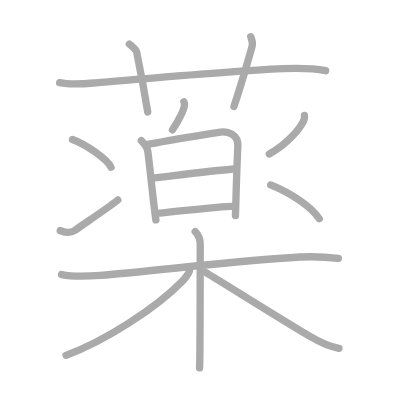
t = 0.00 s
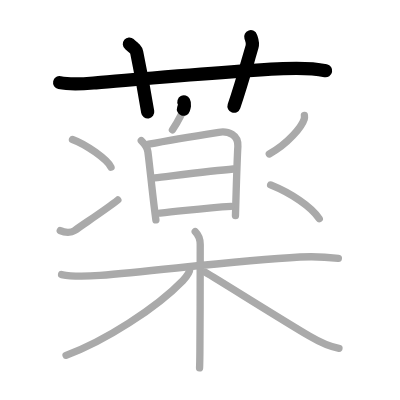
t = 3.25 s
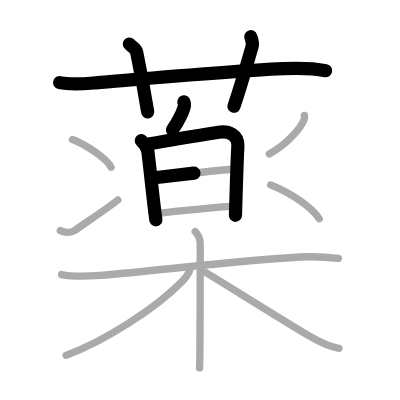
t = 6.50 s
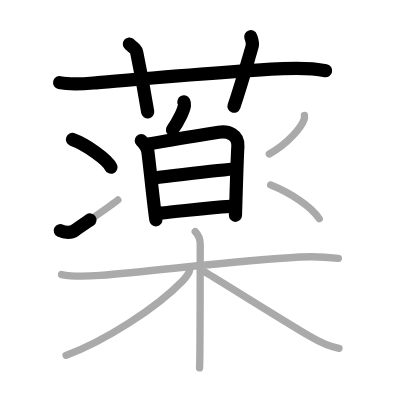
t = 9.50 s
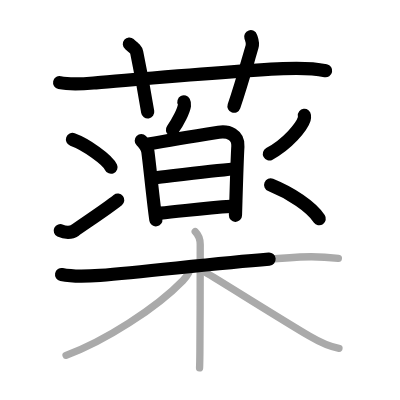
t = 12.75 s
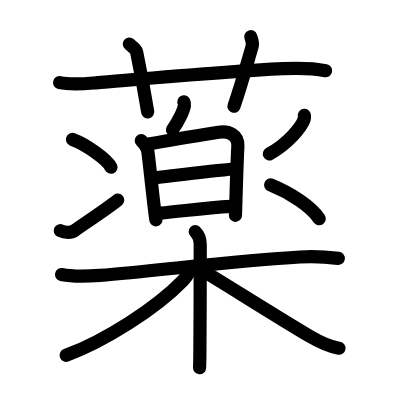
t = 16.00 s

The animated SVG that drew these frames (rendered in a browser with its animation timeline set to each time). Animation: 16 SMIL elements (animate=16); one cycle of 16.00 s.

<?xml version="1.0" standalone="no"?>
<!DOCTYPE svg PUBLIC "-//W3C//DTD SVG 1.1//EN"   "http://www.w3.org/Graphics/SVG/1.1/DTD/svg11.dtd">
<svg width="400px" height="400px"  version="1.1" xmlns="http://www.w3.org/2000/svg">
  <defs>
    <marker id="Triangle" viewBox="0 0 10 10" refX="0" refY="5" markerUnits="strokeWidth" markerWidth="3" style="stroke-opacity:0%;fill:#aaaaaa;" markerHeight="2" orient="auto">
      <path d="M 0 0 L 10 5 L 0 10 z" />
    </marker>
    
    <marker id="Arrow" viewBox="0 0 10 10" refX="5" refY="5" markerUnits="strokeWidth" markerWidth="1.8" style="stroke-opacity:0%;fill:#770000;" markerHeight="2" orient="auto">
      <path d="M 0 4 L 6 4 L 4 1 L 10 5 L 4 9 L 6 6 L 0 6 z" />
        <circle cx="5" cy="5" r="5" />
      </marker>
    
    <marker id="TriangleRed" viewBox="0 0 10 10" refX="0" refY="5" markerUnits="strokeWidth" markerWidth="3" style="stroke-opacity:0%;fill:#CC0000;" markerHeight="2" orient="auto">
      <path d="M 0 0 L 10 5 L 0 10 z" />
    </marker>
    
    <marker id="ArrowRed" viewBox="0 0 10 10" refX="5" refY="5" markerUnits="strokeWidth" markerWidth="1.8" style="stroke-opacity:0%;fill:#CC0000;" markerHeight="2" orient="auto">
      <path d="M 0 4 L 6 4 L 4 1 L 10 5 L 4 9 L 6 6 L 0 6 z" />
        <circle cx="5" cy="5" r="5" />
      </marker>
    
  </defs>
  
  <path style="fill:#ffffff; fill-opacity:100%; fill-rule:evenodd; stroke-width:0;" d="M 0 0 L 400px 0 L 400px 400px L 0 400px L 0 0" />

  <g transform="scale(3.6697247706422 3.6697247706422)">
<path style="fill:none; fill-opacity:0%; fill-rule:evenodd; stroke:#aaaaaa; stroke-opacity:100%; stroke-width: 1.5pt; stroke-linejoin:round; stroke-linecap:round;" d="M16.25 22.52c3.25 0.69 6.61 0.33 9.88 0.05c13.04-1.08 36.66-3.21 50.99-3.86c3.83-0.17 7.75-0.22 11.62 0.56"></path>
<path style="fill:none; fill-opacity:0%; fill-rule:evenodd; stroke:#aaaaaa; stroke-opacity:100%; stroke-width: 1.5pt; stroke-linejoin:round; stroke-linecap:round;" d="M35.25 12c1.4 1.18 1.85 1.54 2 2.26c1.4 6.78 2.6 13.77 3 16.24"></path>
<path style="fill:none; fill-opacity:0%; fill-rule:evenodd; stroke:#aaaaaa; stroke-opacity:100%; stroke-width: 1.5pt; stroke-linejoin:round; stroke-linecap:round;" d="M68.33 10c0.3 0.92 0.68 1.61 0.35 2.74c-1.94 6.66-2.82 9.99-4.93 16.26"></path>
<path style="fill:none; fill-opacity:0%; fill-rule:evenodd; stroke:#aaaaaa; stroke-opacity:100%; stroke-width: 1.5pt; stroke-linejoin:round; stroke-linecap:round;" d="M50.11 27.75c0.17 0.32 0.19 0.71 0.15 0.98c-0.2 1.39-1.69 4.42-3.27 6.64"></path>
<path style="fill:none; fill-opacity:0%; fill-rule:evenodd; stroke:#aaaaaa; stroke-opacity:100%; stroke-width: 1.5pt; stroke-linejoin:round; stroke-linecap:round;" d="M38.5 38.34c0.95 0.95 1.67 2.17 1.79 2.97c0.37 2.65 1.08 9.74 1.73 15.06c0.16 1.33 0.32 2.55 0.46 3.56"></path>
<path style="fill:none; fill-opacity:0%; fill-rule:evenodd; stroke:#aaaaaa; stroke-opacity:100%; stroke-width: 1.5pt; stroke-linejoin:round; stroke-linecap:round;" d="M40.52 39.27c3.48-0.65 13.68-2.36 19.08-3.22c2.64-0.42 5.39 0.7 5.22 3.82c-0.2 3.48-0.39 9.83-0.54 14.88c-0.04 1.48-0.09 2.84-0.12 3.99"></path>
<path style="fill:none; fill-opacity:0%; fill-rule:evenodd; stroke:#aaaaaa; stroke-opacity:100%; stroke-width: 1.5pt; stroke-linejoin:round; stroke-linecap:round;" d="M42.16 48.45c4.96-0.57 15.96-1.95 21.41-2.4"></path>
<path style="fill:none; fill-opacity:0%; fill-rule:evenodd; stroke:#aaaaaa; stroke-opacity:100%; stroke-width: 1.5pt; stroke-linejoin:round; stroke-linecap:round;" d="M43.63 58.07c6.37-0.57 12.12-1.45 19.35-1.85"></path>
<path style="fill:none; fill-opacity:0%; fill-rule:evenodd; stroke:#aaaaaa; stroke-opacity:100%; stroke-width: 1.5pt; stroke-linejoin:round; stroke-linecap:round;" d="M19.75 38c3.71 1.34 9.57 5.49 10.5 7.57"></path>
<path style="fill:none; fill-opacity:0%; fill-rule:evenodd; stroke:#aaaaaa; stroke-opacity:100%; stroke-width: 1.5pt; stroke-linejoin:round; stroke-linecap:round;" d="M16.42 62.85c1.29 0.64 3.03 0.63 3.88 0c1.96-1.47 8.45-5.67 11.81-8.35"></path>
<path style="fill:none; fill-opacity:0%; fill-rule:evenodd; stroke:#aaaaaa; stroke-opacity:100%; stroke-width: 1.5pt; stroke-linejoin:round; stroke-linecap:round;" d="M82.95 31.45c0.03 0.25 0.06 0.64-0.05 0.99c-0.65 2.09-4.4 6.69-9.52 9.5"></path>
<path style="fill:none; fill-opacity:0%; fill-rule:evenodd; stroke:#aaaaaa; stroke-opacity:100%; stroke-width: 1.5pt; stroke-linejoin:round; stroke-linecap:round;" d="M73.75 50.4c5.5 2.23 11 5.85 13.25 9.21"></path>
<path style="fill:none; fill-opacity:0%; fill-rule:evenodd; stroke:#aaaaaa; stroke-opacity:100%; stroke-width: 1.5pt; stroke-linejoin:round; stroke-linecap:round;" d="M16.78 74.82c3.45 0.7 6.99 0.49 10.47 0.22c15-1.17 37.13-4.04 54.5-5c3.72-0.21 6.8-0.07 10.45 0.38"></path>
<path style="fill:none; fill-opacity:0%; fill-rule:evenodd; stroke:#aaaaaa; stroke-opacity:100%; stroke-width: 1.5pt; stroke-linejoin:round; stroke-linecap:round;" d="M53.2 63.13c0.83 0.83 1.36 2.24 1.36 3.51c0 0.4 0 20.12-0.09 29.23c-0.02 2.21-0.05 3.81-0.09 4.38"></path>
<path style="fill:none; fill-opacity:0%; fill-rule:evenodd; stroke:#aaaaaa; stroke-opacity:100%; stroke-width: 1.5pt; stroke-linejoin:round; stroke-linecap:round;" d="M51.75 73.13c0 1.12-0.87 2.26-1.91 3.33C42.56 83.99 28.49 92.98 18 96.83"></path>
<path style="fill:none; fill-opacity:0%; fill-rule:evenodd; stroke:#aaaaaa; stroke-opacity:100%; stroke-width: 1.5pt; stroke-linejoin:round; stroke-linecap:round;" d="M56.01 74.23c4.15 2.44 20.41 12.71 28.22 17.31c2.61 1.54 5.1 2.9 8.14 3.36"></path>

<path style="fill:none; fill-opacity:0%; fill-rule:evenodd; stroke:#000000; stroke-opacity:100%; stroke-width: 2.7pt; stroke-linejoin:round; stroke-linecap:round;" d="M16.25 22.52c3.25 0.69 6.61 0.33 9.88 0.05c13.04-1.08 36.66-3.21 50.99-3.86c3.83-0.17 7.75-0.22 11.62 0.56" pathLength="100" stroke-dashoffset="100" stroke-dasharray="100 105"><animate id="dashAnim1" attributeName="stroke-dashoffset" from="100" to="0" dur="1s" calcMode="linear" fill="freeze"/></path>
<path style="fill:none; fill-opacity:0%; fill-rule:evenodd; stroke:#000000; stroke-opacity:100%; stroke-width: 2.7pt; stroke-linejoin:round; stroke-linecap:round;" d="M35.25 12c1.4 1.18 1.85 1.54 2 2.26c1.4 6.78 2.6 13.77 3 16.24" pathLength="100" stroke-dashoffset="100" stroke-dasharray="100 105"><animate id="dashAnim2" attributeName="stroke-dashoffset" from="100" to="0" dur="1s" calcMode="linear" begin="dashAnim1.end" fill="freeze"/></path>
<path style="fill:none; fill-opacity:0%; fill-rule:evenodd; stroke:#000000; stroke-opacity:100%; stroke-width: 2.7pt; stroke-linejoin:round; stroke-linecap:round;" d="M68.33 10c0.3 0.92 0.68 1.61 0.35 2.74c-1.94 6.66-2.82 9.99-4.93 16.26" pathLength="100" stroke-dashoffset="100" stroke-dasharray="100 105"><animate id="dashAnim3" attributeName="stroke-dashoffset" from="100" to="0" dur="1s" calcMode="linear" begin="dashAnim2.end" fill="freeze"/></path>
<path style="fill:none; fill-opacity:0%; fill-rule:evenodd; stroke:#000000; stroke-opacity:100%; stroke-width: 2.7pt; stroke-linejoin:round; stroke-linecap:round;" d="M50.11 27.75c0.17 0.32 0.19 0.71 0.15 0.98c-0.2 1.39-1.69 4.42-3.27 6.64" pathLength="100" stroke-dashoffset="100" stroke-dasharray="100 105"><animate id="dashAnim4" attributeName="stroke-dashoffset" from="100" to="0" dur="1s" calcMode="linear" begin="dashAnim3.end" fill="freeze"/></path>
<path style="fill:none; fill-opacity:0%; fill-rule:evenodd; stroke:#000000; stroke-opacity:100%; stroke-width: 2.7pt; stroke-linejoin:round; stroke-linecap:round;" d="M38.5 38.34c0.95 0.95 1.67 2.17 1.79 2.97c0.37 2.65 1.08 9.74 1.73 15.06c0.16 1.33 0.32 2.55 0.46 3.56" pathLength="100" stroke-dashoffset="100" stroke-dasharray="100 105"><animate id="dashAnim5" attributeName="stroke-dashoffset" from="100" to="0" dur="1s" calcMode="linear" begin="dashAnim4.end" fill="freeze"/></path>
<path style="fill:none; fill-opacity:0%; fill-rule:evenodd; stroke:#000000; stroke-opacity:100%; stroke-width: 2.7pt; stroke-linejoin:round; stroke-linecap:round;" d="M40.52 39.27c3.48-0.65 13.68-2.36 19.08-3.22c2.64-0.42 5.39 0.7 5.22 3.82c-0.2 3.48-0.39 9.83-0.54 14.88c-0.04 1.48-0.09 2.84-0.12 3.99" pathLength="100" stroke-dashoffset="100" stroke-dasharray="100 105"><animate id="dashAnim6" attributeName="stroke-dashoffset" from="100" to="0" dur="1s" calcMode="linear" begin="dashAnim5.end" fill="freeze"/></path>
<path style="fill:none; fill-opacity:0%; fill-rule:evenodd; stroke:#000000; stroke-opacity:100%; stroke-width: 2.7pt; stroke-linejoin:round; stroke-linecap:round;" d="M42.16 48.45c4.96-0.57 15.96-1.95 21.41-2.4" pathLength="100" stroke-dashoffset="100" stroke-dasharray="100 105"><animate id="dashAnim7" attributeName="stroke-dashoffset" from="100" to="0" dur="1s" calcMode="linear" begin="dashAnim6.end" fill="freeze"/></path>
<path style="fill:none; fill-opacity:0%; fill-rule:evenodd; stroke:#000000; stroke-opacity:100%; stroke-width: 2.7pt; stroke-linejoin:round; stroke-linecap:round;" d="M43.63 58.07c6.37-0.57 12.12-1.45 19.35-1.85" pathLength="100" stroke-dashoffset="100" stroke-dasharray="100 105"><animate id="dashAnim8" attributeName="stroke-dashoffset" from="100" to="0" dur="1s" calcMode="linear" begin="dashAnim7.end" fill="freeze"/></path>
<path style="fill:none; fill-opacity:0%; fill-rule:evenodd; stroke:#000000; stroke-opacity:100%; stroke-width: 2.7pt; stroke-linejoin:round; stroke-linecap:round;" d="M19.75 38c3.71 1.34 9.57 5.49 10.5 7.57" pathLength="100" stroke-dashoffset="100" stroke-dasharray="100 105"><animate id="dashAnim9" attributeName="stroke-dashoffset" from="100" to="0" dur="1s" calcMode="linear" begin="dashAnim8.end" fill="freeze"/></path>
<path style="fill:none; fill-opacity:0%; fill-rule:evenodd; stroke:#000000; stroke-opacity:100%; stroke-width: 2.7pt; stroke-linejoin:round; stroke-linecap:round;" d="M16.42 62.85c1.29 0.64 3.03 0.63 3.88 0c1.96-1.47 8.45-5.67 11.81-8.35" pathLength="100" stroke-dashoffset="100" stroke-dasharray="100 105"><animate id="dashAnim10" attributeName="stroke-dashoffset" from="100" to="0" dur="1s" calcMode="linear" begin="dashAnim9.end" fill="freeze"/></path>
<path style="fill:none; fill-opacity:0%; fill-rule:evenodd; stroke:#000000; stroke-opacity:100%; stroke-width: 2.7pt; stroke-linejoin:round; stroke-linecap:round;" d="M82.95 31.45c0.03 0.25 0.06 0.64-0.05 0.99c-0.65 2.09-4.4 6.69-9.52 9.5" pathLength="100" stroke-dashoffset="100" stroke-dasharray="100 105"><animate id="dashAnim11" attributeName="stroke-dashoffset" from="100" to="0" dur="1s" calcMode="linear" begin="dashAnim10.end" fill="freeze"/></path>
<path style="fill:none; fill-opacity:0%; fill-rule:evenodd; stroke:#000000; stroke-opacity:100%; stroke-width: 2.7pt; stroke-linejoin:round; stroke-linecap:round;" d="M73.75 50.4c5.5 2.23 11 5.85 13.25 9.21" pathLength="100" stroke-dashoffset="100" stroke-dasharray="100 105"><animate id="dashAnim12" attributeName="stroke-dashoffset" from="100" to="0" dur="1s" calcMode="linear" begin="dashAnim11.end" fill="freeze"/></path>
<path style="fill:none; fill-opacity:0%; fill-rule:evenodd; stroke:#000000; stroke-opacity:100%; stroke-width: 2.7pt; stroke-linejoin:round; stroke-linecap:round;" d="M16.78 74.82c3.45 0.7 6.99 0.49 10.47 0.22c15-1.17 37.13-4.04 54.5-5c3.72-0.21 6.8-0.07 10.45 0.38" pathLength="100" stroke-dashoffset="100" stroke-dasharray="100 105"><animate id="dashAnim13" attributeName="stroke-dashoffset" from="100" to="0" dur="1s" calcMode="linear" begin="dashAnim12.end" fill="freeze"/></path>
<path style="fill:none; fill-opacity:0%; fill-rule:evenodd; stroke:#000000; stroke-opacity:100%; stroke-width: 2.7pt; stroke-linejoin:round; stroke-linecap:round;" d="M53.2 63.13c0.83 0.83 1.36 2.24 1.36 3.51c0 0.4 0 20.12-0.09 29.23c-0.02 2.21-0.05 3.81-0.09 4.38" pathLength="100" stroke-dashoffset="100" stroke-dasharray="100 105"><animate id="dashAnim14" attributeName="stroke-dashoffset" from="100" to="0" dur="1s" calcMode="linear" begin="dashAnim13.end" fill="freeze"/></path>
<path style="fill:none; fill-opacity:0%; fill-rule:evenodd; stroke:#000000; stroke-opacity:100%; stroke-width: 2.7pt; stroke-linejoin:round; stroke-linecap:round;" d="M51.75 73.13c0 1.12-0.87 2.26-1.91 3.33C42.56 83.99 28.49 92.98 18 96.83" pathLength="100" stroke-dashoffset="100" stroke-dasharray="100 105"><animate id="dashAnim15" attributeName="stroke-dashoffset" from="100" to="0" dur="1s" calcMode="linear" begin="dashAnim14.end" fill="freeze"/></path>
<path style="fill:none; fill-opacity:0%; fill-rule:evenodd; stroke:#000000; stroke-opacity:100%; stroke-width: 2.7pt; stroke-linejoin:round; stroke-linecap:round;" d="M56.01 74.23c4.15 2.44 20.41 12.71 28.22 17.31c2.61 1.54 5.1 2.9 8.14 3.36" pathLength="100" stroke-dashoffset="100" stroke-dasharray="100 105"><animate id="dashAnim16" attributeName="stroke-dashoffset" from="100" to="0" dur="1s" calcMode="linear" begin="dashAnim15.end" fill="freeze"/></path>

</g>

</svg>  
          
